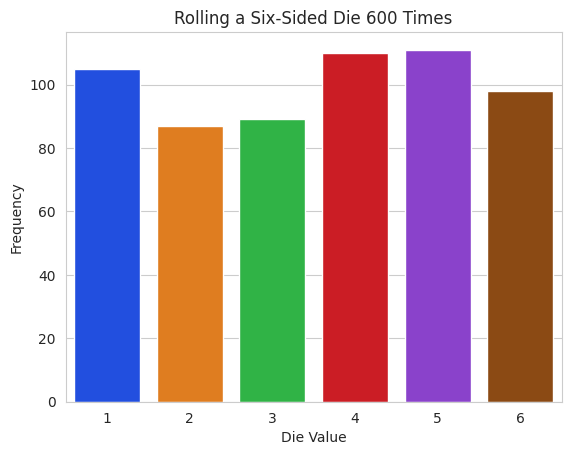

Write the Python code that produced this figure.
import matplotlib.pyplot as plt
import numpy as np
import random
import seaborn as sns

rolls = [random.randrange(1,7) for i in range(600)]
values, frequencies = np.unique(rolls, return_counts=True)
title = f'Rolling a Six-Sided Die {len(rolls):,} Times'
sns.set_style('whitegrid')
axes = sns.barplot(x=values, y = frequencies, palette= 'bright')

axes.set_title(title)
axes.set(xlabel='Die Value', ylabel = 'Frequency')
axes.set_ylim

plt.show()